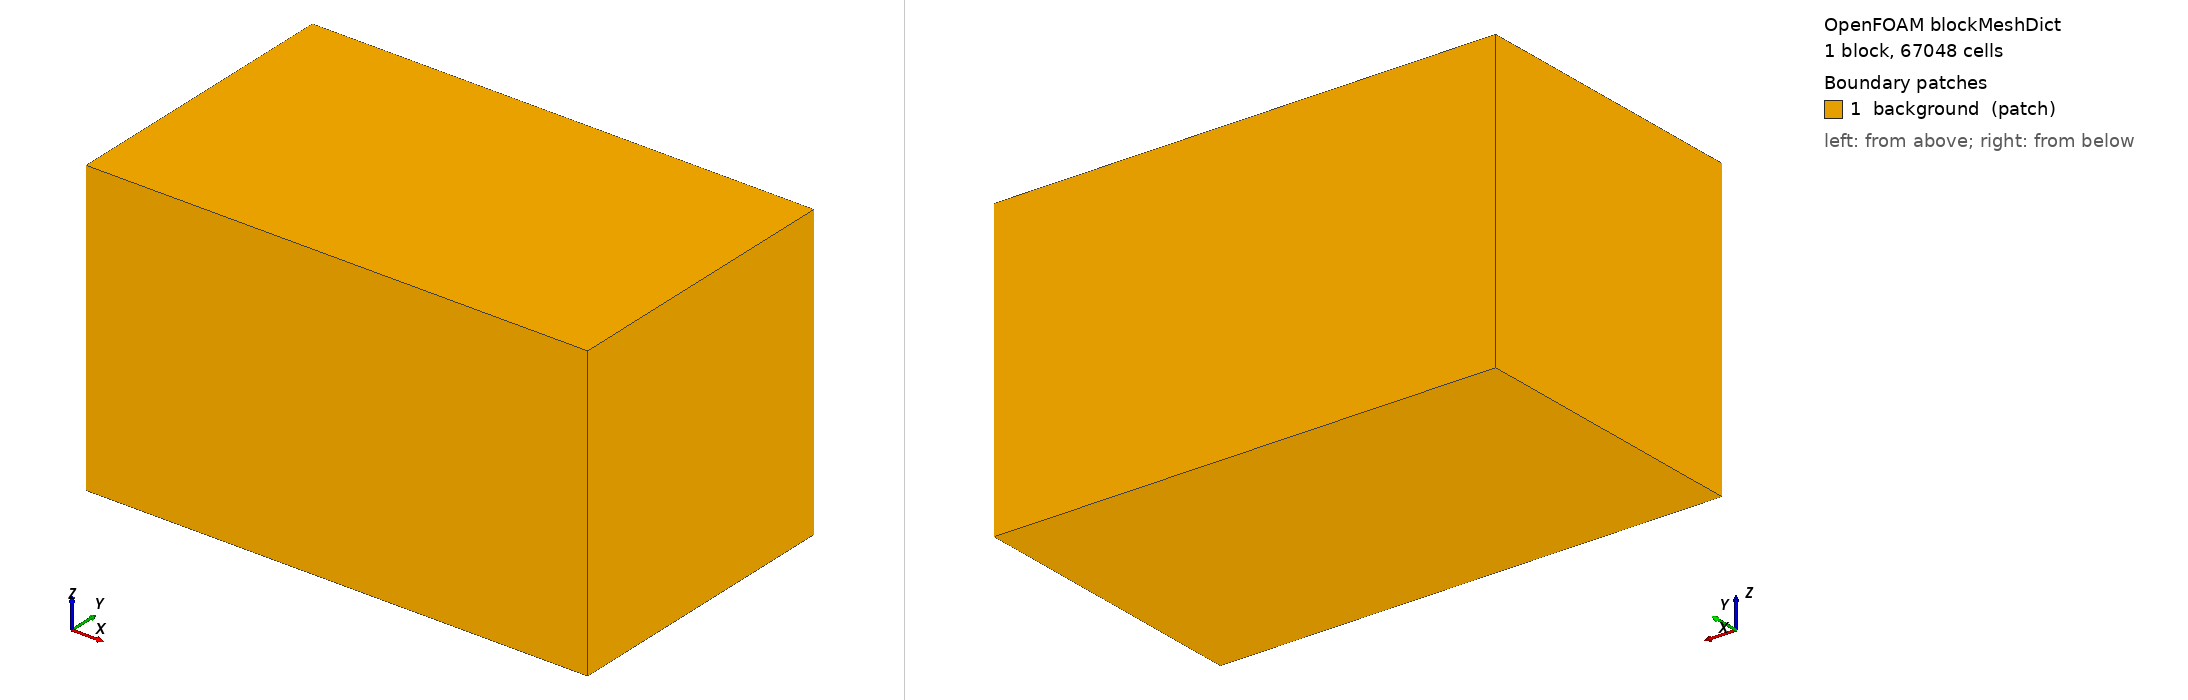

OpenFOAM case: the mesh blockMesh builds from blockMeshDict, 1 block(s), 67048 cells. Boundary patches (legend numbers): 1 background (patch). Left view from above one corner, right view from below the opposite corner. Boundary conditions: 0 field file(s) under 0/; 0 of 1 drawn patches have an entry in a shipped field file.

=== system/blockMeshDict ===
FoamFile
{
    version     2.0;
    format      ascii;
    class       dictionary;
    object      blockMeshDict;
}

// R3 outer, R1b domain: background box as R1b.
convertToMeters 1;
vertices
(
    (-2.125 -2.125 -2.125)
    (5.125 -2.125 -2.125)
    (5.125 2.125 -2.125)
    (-2.125 2.125 -2.125)
    (-2.125 -2.125 2.125)
    (5.125 -2.125 2.125)
    (5.125 2.125 2.125)
    (-2.125 2.125 2.125)
);
blocks
(
    hex (0 1 2 3 4 5 6 7) (58 34 34) simpleGrading (1 1 1)
);
edges ();
boundary
(
    background
    {
        type patch;
        faces
        (
            (0 4 7 3) (1 2 6 5) (0 1 5 4) (3 7 6 2) (0 3 2 1) (4 5 6 7)
        );
    }
);
mergePatchPairs ();
